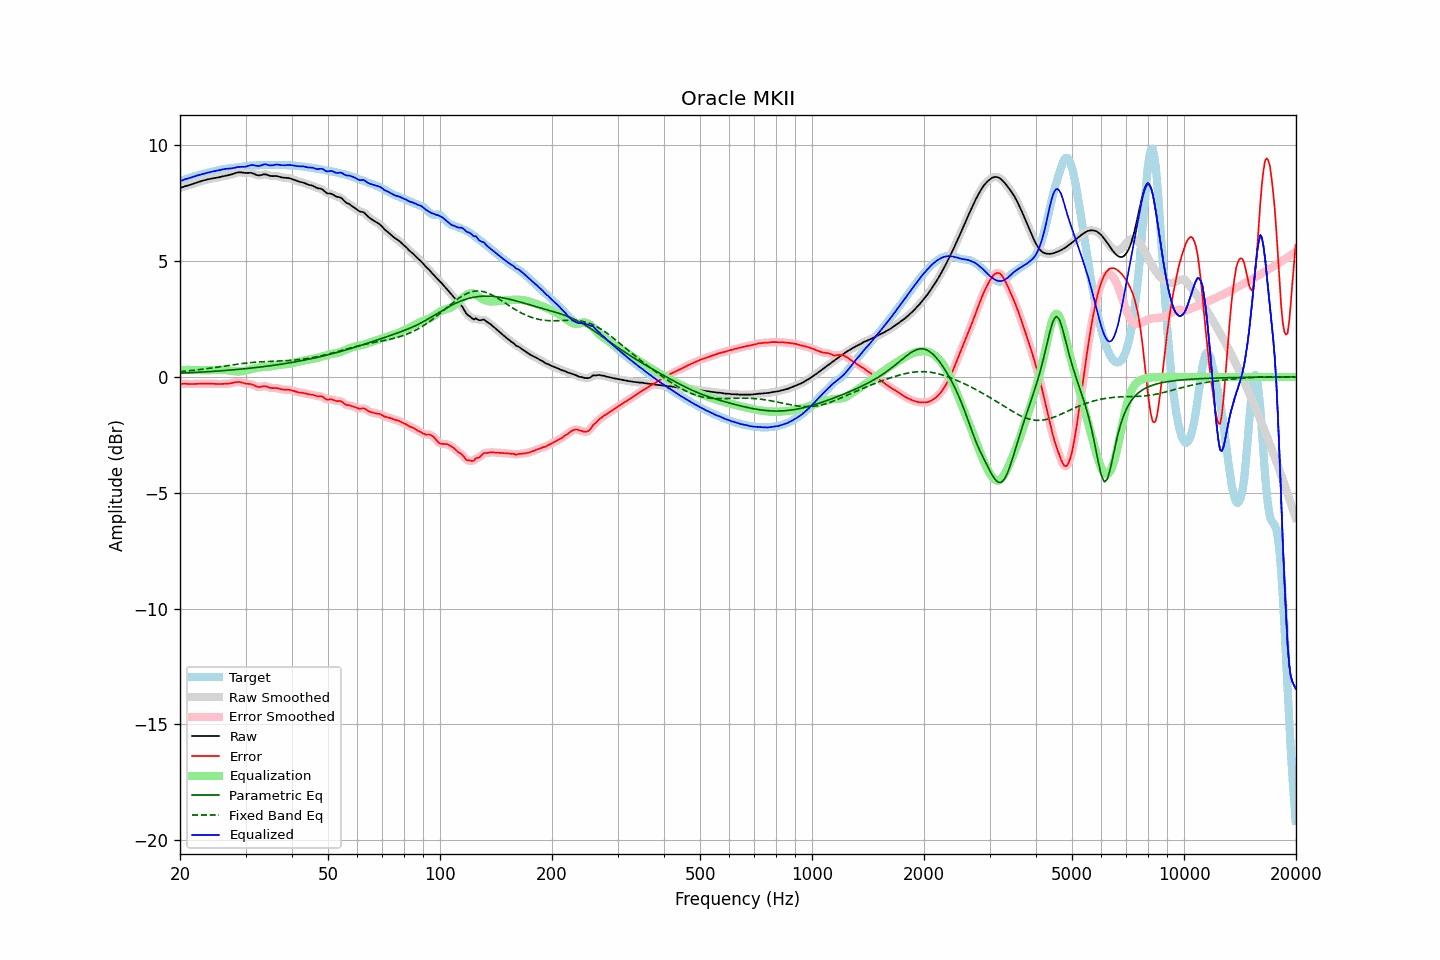

The table this chart was drawn from, first rows:
frequency, raw, error, smoothed, error_smoothed, equalization, parametric_eq, fixed_band_eq, equalized_raw, equalized_smoothed, target
20.00, 8.15, -0.30, 8.15, -0.30, 0.30, 0.16, 0.23, 8.45, 8.45, 8.45
20.20, 8.18, -0.30, 8.18, -0.30, 0.30, 0.16, 0.23, 8.48, 8.48, 8.48
20.40, 8.20, -0.30, 8.20, -0.30, 0.30, 0.17, 0.24, 8.50, 8.50, 8.50
20.61, 8.23, -0.30, 8.22, -0.30, 0.30, 0.17, 0.25, 8.53, 8.53, 8.52
20.81, 8.24, -0.30, 8.24, -0.30, 0.30, 0.17, 0.25, 8.55, 8.55, 8.54
21.02, 8.26, -0.30, 8.26, -0.30, 0.30, 0.18, 0.26, 8.57, 8.57, 8.57
21.23, 8.28, -0.31, 8.28, -0.31, 0.30, 0.18, 0.27, 8.59, 8.59, 8.59
21.44, 8.31, -0.31, 8.31, -0.31, 0.30, 0.18, 0.27, 8.61, 8.61, 8.61
21.66, 8.33, -0.31, 8.33, -0.31, 0.30, 0.19, 0.28, 8.63, 8.63, 8.64
21.87, 8.35, -0.30, 8.35, -0.30, 0.30, 0.19, 0.29, 8.66, 8.66, 8.66
22.09, 8.38, -0.30, 8.38, -0.30, 0.30, 0.19, 0.30, 8.68, 8.68, 8.68
22.31, 8.40, -0.29, 8.40, -0.29, 0.30, 0.20, 0.31, 8.70, 8.70, 8.70
22.54, 8.43, -0.29, 8.43, -0.29, 0.29, 0.20, 0.31, 8.72, 8.72, 8.72
22.76, 8.45, -0.29, 8.45, -0.29, 0.29, 0.21, 0.32, 8.74, 8.74, 8.74
22.99, 8.47, -0.29, 8.47, -0.29, 0.29, 0.21, 0.33, 8.76, 8.76, 8.76
23.22, 8.49, -0.29, 8.49, -0.29, 0.29, 0.21, 0.34, 8.77, 8.77, 8.77
23.45, 8.51, -0.29, 8.51, -0.29, 0.29, 0.22, 0.35, 8.79, 8.79, 8.79
23.69, 8.52, -0.29, 8.52, -0.29, 0.29, 0.22, 0.36, 8.81, 8.81, 8.81
23.92, 8.54, -0.29, 8.54, -0.29, 0.29, 0.23, 0.37, 8.83, 8.83, 8.83
24.16, 8.55, -0.29, 8.55, -0.29, 0.29, 0.23, 0.38, 8.85, 8.85, 8.84
24.40, 8.57, -0.29, 8.57, -0.29, 0.30, 0.24, 0.39, 8.86, 8.86, 8.86
24.65, 8.58, -0.30, 8.58, -0.30, 0.30, 0.24, 0.40, 8.88, 8.88, 8.88
24.89, 8.59, -0.30, 8.59, -0.30, 0.30, 0.25, 0.41, 8.89, 8.89, 8.89
25.14, 8.60, -0.31, 8.60, -0.31, 0.30, 0.25, 0.42, 8.91, 8.91, 8.91
25.39, 8.61, -0.31, 8.62, -0.31, 0.31, 0.26, 0.43, 8.92, 8.92, 8.92
25.65, 8.63, -0.31, 8.63, -0.31, 0.31, 0.26, 0.44, 8.94, 8.94, 8.94
25.91, 8.65, -0.30, 8.65, -0.30, 0.31, 0.27, 0.45, 8.95, 8.95, 8.95
26.16, 8.66, -0.30, 8.66, -0.30, 0.30, 0.27, 0.46, 8.97, 8.97, 8.96
26.43, 8.68, -0.30, 8.68, -0.30, 0.30, 0.28, 0.47, 8.98, 8.98, 8.98
26.69, 8.69, -0.29, 8.69, -0.30, 0.29, 0.28, 0.48, 8.99, 8.99, 8.99
26.96, 8.71, -0.29, 8.71, -0.29, 0.28, 0.29, 0.49, 8.99, 8.99, 9.00
27.23, 8.72, -0.28, 8.72, -0.28, 0.27, 0.29, 0.50, 8.99, 9.00, 9.00
27.50, 8.74, -0.27, 8.74, -0.27, 0.26, 0.30, 0.51, 9.00, 9.00, 9.01
27.77, 8.76, -0.25, 8.76, -0.25, 0.25, 0.31, 0.52, 9.01, 9.01, 9.02
28.05, 8.79, -0.24, 8.79, -0.24, 0.24, 0.31, 0.53, 9.03, 9.03, 9.03
28.33, 8.81, -0.22, 8.81, -0.22, 0.23, 0.32, 0.54, 9.05, 9.04, 9.03
28.62, 8.83, -0.22, 8.82, -0.22, 0.23, 0.32, 0.55, 9.06, 9.06, 9.04
28.90, 8.83, -0.22, 8.83, -0.22, 0.23, 0.33, 0.56, 9.07, 9.07, 9.05
29.19, 8.83, -0.23, 8.83, -0.24, 0.24, 0.34, 0.57, 9.07, 9.07, 9.06
29.48, 8.82, -0.26, 8.82, -0.26, 0.25, 0.34, 0.58, 9.07, 9.07, 9.07
29.78, 8.81, -0.28, 8.81, -0.27, 0.26, 0.35, 0.59, 9.07, 9.07, 9.09
30.08, 8.80, -0.29, 8.81, -0.29, 0.27, 0.36, 0.59, 9.08, 9.08, 9.10
30.38, 8.81, -0.30, 8.81, -0.30, 0.29, 0.36, 0.60, 9.10, 9.10, 9.11
30.68, 8.81, -0.30, 8.81, -0.30, 0.31, 0.37, 0.61, 9.12, 9.12, 9.11
30.99, 8.81, -0.31, 8.81, -0.31, 0.33, 0.38, 0.62, 9.14, 9.14, 9.12
31.30, 8.79, -0.33, 8.79, -0.33, 0.35, 0.39, 0.62, 9.15, 9.14, 9.12
31.61, 8.77, -0.36, 8.77, -0.36, 0.37, 0.39, 0.63, 9.14, 9.14, 9.13
31.93, 8.73, -0.40, 8.74, -0.39, 0.38, 0.40, 0.63, 9.12, 9.12, 9.13
32.24, 8.71, -0.42, 8.71, -0.42, 0.40, 0.41, 0.64, 9.11, 9.11, 9.13
32.57, 8.70, -0.44, 8.70, -0.44, 0.41, 0.42, 0.64, 9.10, 9.11, 9.14
32.89, 8.71, -0.43, 8.71, -0.43, 0.41, 0.43, 0.65, 9.12, 9.12, 9.14
33.22, 8.72, -0.42, 8.72, -0.42, 0.42, 0.44, 0.65, 9.15, 9.15, 9.14
33.55, 8.74, -0.40, 8.74, -0.41, 0.43, 0.44, 0.66, 9.17, 9.16, 9.14
33.89, 8.74, -0.40, 8.74, -0.40, 0.43, 0.45, 0.66, 9.18, 9.17, 9.14
34.23, 8.73, -0.42, 8.73, -0.42, 0.44, 0.46, 0.66, 9.16, 9.16, 9.15
34.57, 8.71, -0.44, 8.71, -0.44, 0.44, 0.47, 0.66, 9.15, 9.15, 9.15
34.92, 8.68, -0.47, 8.68, -0.47, 0.45, 0.48, 0.67, 9.13, 9.13, 9.15
35.27, 8.67, -0.48, 8.67, -0.48, 0.46, 0.49, 0.67, 9.13, 9.13, 9.15
35.62, 8.67, -0.48, 8.67, -0.48, 0.47, 0.50, 0.67, 9.14, 9.14, 9.15
35.97, 8.67, -0.48, 8.67, -0.48, 0.49, 0.51, 0.68, 9.16, 9.16, 9.15
... 635 more rows
